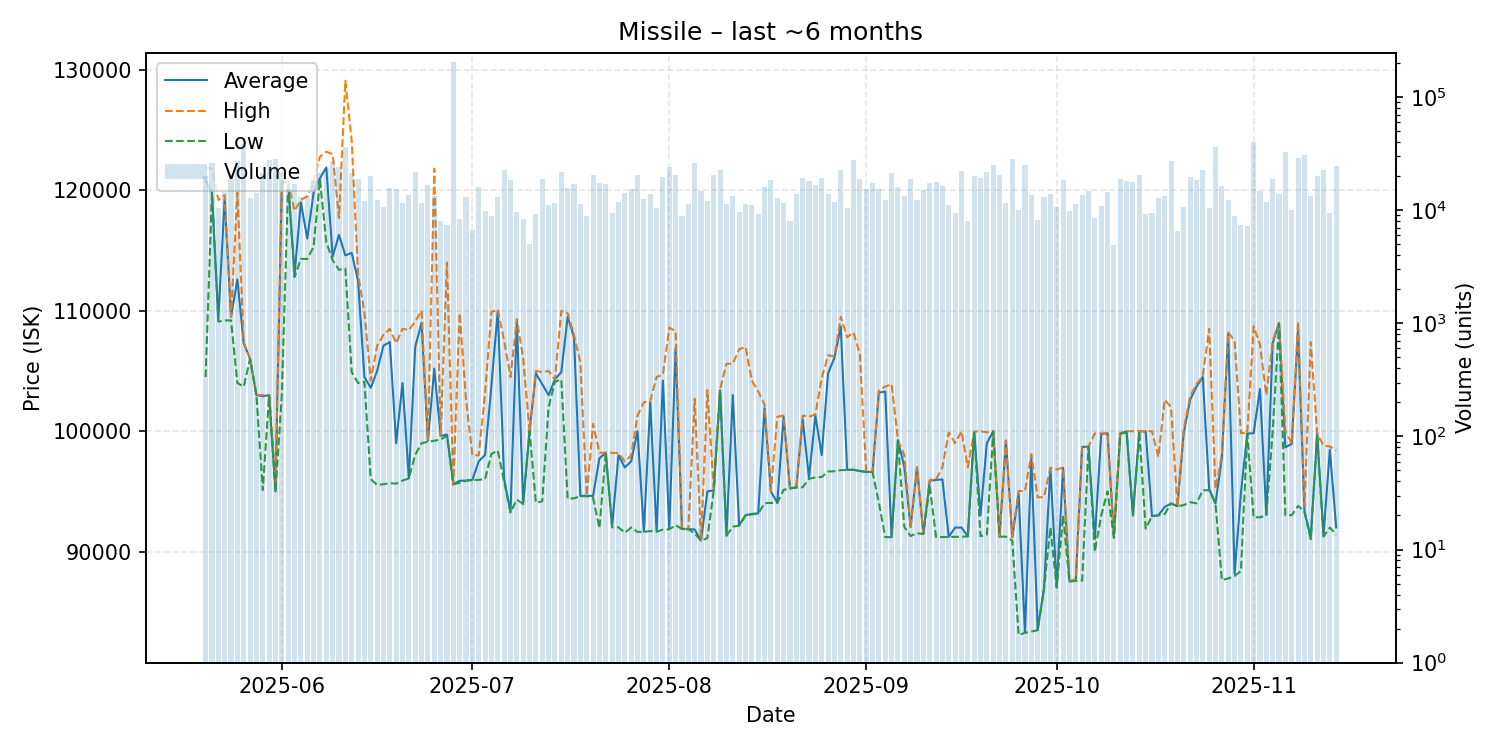

The file beside this chart, header and first rows:
date, average, highest, lowest, order_count, volume
2025-05-20, 120800, 121900, 104500, 202, 20006
2025-05-21, 119800, 121800, 119800, 222, 26144
2025-05-22, 109300, 119200, 109100, 164, 10406
2025-05-23, 119300, 119600, 109200, 184, 14432
2025-05-24, 109500, 109500, 109200, 234, 18854
2025-05-25, 112600, 119800, 104000, 269, 27331
2025-05-26, 107300, 107400, 103700, 218, 38446
2025-05-27, 106000, 106000, 106000, 208, 12921
2025-05-28, 103000, 103000, 103000, 220, 14319
2025-05-29, 102900, 103000, 95110, 218, 21219
2025-05-30, 103000, 103000, 103000, 221, 28132
2025-05-31, 95000, 95670, 95000, 282, 28183
2025-06-01, 120700, 120800, 103000, 243, 21860
2025-06-02, 120700, 120700, 120600, 254, 15441
2025-06-03, 113000, 118300, 112800, 253, 17000
2025-06-04, 119000, 119200, 114300, 229, 13167
2025-06-05, 116000, 119500, 114300, 251, 13415
2025-06-06, 119800, 120800, 115300, 284, 18166
2025-06-07, 121000, 122800, 120900, 249, 21382
2025-06-08, 121900, 123200, 115700, 288, 23683
2025-06-09, 114500, 123000, 114200, 292, 27038
2025-06-10, 116300, 117700, 113400, 236, 24050
2025-06-11, 114600, 129100, 113500, 259, 35961
2025-06-12, 114800, 124100, 104900, 224, 21529
2025-06-13, 112500, 113000, 104000, 217, 18888
2025-06-14, 104500, 109900, 104100, 230, 12179
2025-06-15, 103600, 104200, 96020, 279, 19948
2025-06-16, 105000, 107100, 95540, 229, 12352
2025-06-17, 107100, 108000, 95600, 260, 10709
2025-06-18, 107400, 108500, 95680, 197, 15686
2025-06-19, 99000, 107300, 95650, 244, 15296
2025-06-20, 104000, 108500, 95900, 254, 11692
2025-06-21, 96090, 108400, 96080, 264, 13776
2025-06-22, 107000, 109100, 98040, 245, 21781
2025-06-23, 109000, 110000, 99010, 225, 11534
2025-06-24, 99220, 99230, 99120, 218, 16814
2025-06-25, 105200, 121800, 99210, 216, 13359
2025-06-26, 99610, 99640, 99300, 204, 8068
2025-06-27, 99720, 114000, 99630, 220, 7465
2025-06-28, 95590, 95590, 95590, 257, 204473
2025-06-29, 95880, 109800, 95720, 248, 8452
2025-06-30, 95900, 102600, 95890, 232, 12999
2025-07-01, 95960, 98000, 95950, 233, 6718
2025-07-02, 97500, 98000, 95960, 259, 15956
2025-07-03, 98030, 103200, 96030, 233, 9801
2025-07-04, 103800, 109900, 98110, 231, 8930
2025-07-05, 110000, 110100, 98390, 226, 13003
2025-07-06, 96010, 107500, 95820, 279, 22810
2025-07-07, 93300, 104500, 93260, 221, 18471
2025-07-08, 109100, 109300, 94320, 225, 9726
2025-07-09, 94040, 106000, 93950, 219, 8461
2025-07-10, 100000, 100000, 100000, 183, 5060
2025-07-11, 104800, 105000, 94060, 196, 9257
2025-07-12, 103900, 104900, 94180, 243, 18838
2025-07-13, 103000, 105000, 102000, 240, 11108
2025-07-14, 104300, 104300, 104100, 216, 11522
2025-07-15, 104900, 110000, 104300, 249, 21617
2025-07-16, 109500, 109800, 94390, 219, 15749
2025-07-17, 107800, 108000, 94430, 210, 17225
2025-07-18, 94620, 105700, 94590, 210, 11273
... 119 more rows
